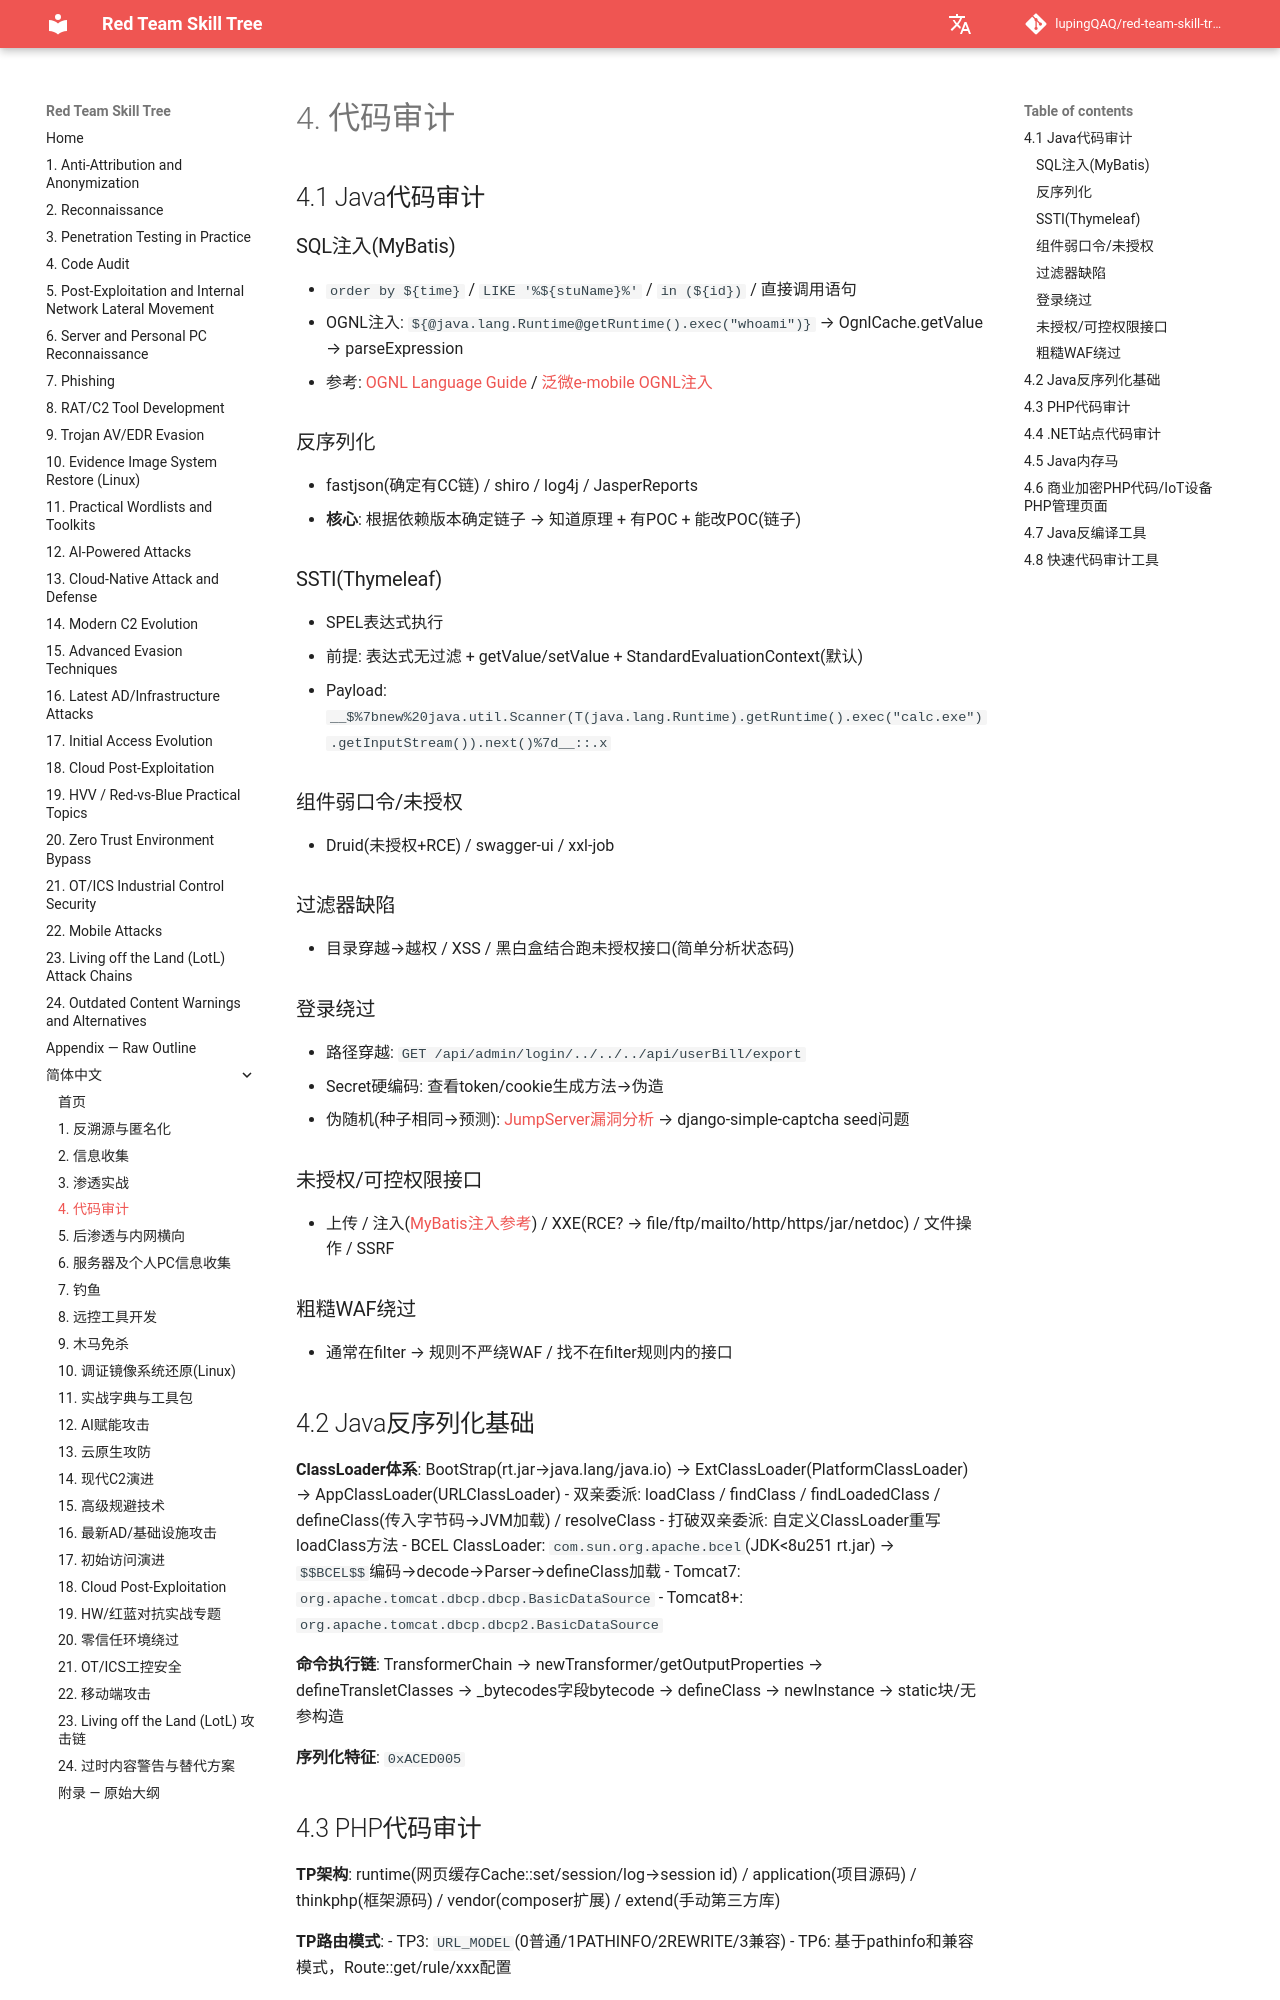

repository: lupingQAQ/red-team-skill-tree · page: zh-CN/ch-04/index.html · generator: mkdocs

# 4. 代码审计

## 4.1 Java代码审计

### SQL注入(MyBatis)
- `order by ${time}` / `LIKE '%${stuName}%'` / `in (${id})` / 直接调用语句
- OGNL注入: `${@java.lang.Runtime@getRuntime().exec("whoami")}` → OgnlCache.getValue → parseExpression
- 参考: [OGNL Language Guide](https://commons.apache.org/dormant/commons-ognl/language-guide.html) / [泛微e-mobile OGNL注入](https://github.com/Mr-xn/Penetration_Testing_POC/blob/master/%E6%B3%9B%E5%BE%AEe-mobile%20ognl%E6%B3%A8%E5%85%A5.md)

### 反序列化
- fastjson(确定有CC链) / shiro / log4j / JasperReports
- **核心**: 根据依赖版本确定链子 → 知道原理 + 有POC + 能改POC(链子)

### SSTI(Thymeleaf)
- SPEL表达式执行
- 前提: 表达式无过滤 + getValue/setValue + StandardEvaluationContext(默认)
- Payload: `__$%7bnew%20java.util.Scanner(T(java.lang.Runtime).getRuntime().exec("calc.exe").getInputStream()).next()%7d__::.x`

### 组件弱口令/未授权
- Druid(未授权+RCE) / swagger-ui / xxl-job

### 过滤器缺陷
- 目录穿越→越权 / XSS / 黑白盒结合跑未授权接口(简单分析状态码)

### 登录绕过
- 路径穿越: `GET /api/admin/login/../../../api/userBill/export`
- Secret硬编码: 查看token/cookie生成方法→伪造
- 伪随机(种子相同→预测): [JumpServer漏洞分析](https://www.leavesongs.com/PENETRATION/jumpserver-sep-2023-multiple-vulnerabilities-go-through.html) → django-simple-captcha seed问题

### 未授权/可控权限接口
- 上传 / 注入([MyBatis注入参考](https://www.yangdx.com/2022/05/211.html)) / XXE(RCE? → file/ftp/mailto/http/https/jar/netdoc) / 文件操作 / SSRF

### 粗糙WAF绕过
- 通常在filter → 规则不严绕WAF / 找不在filter规则内的接口

## 4.2 Java反序列化基础

**ClassLoader体系**: BootStrap(rt.jar→java.lang/java.io) → ExtClassLoader(PlatformClassLoader) → AppClassLoader(URLClassLoader)
- 双亲委派: loadClass / findClass / findLoadedClass / defineClass(传入字节码→JVM加载) / resolveClass
- 打破双亲委派: 自定义ClassLoader重写loadClass方法
- BCEL ClassLoader: `com.sun.org.apache.bcel`(JDK<8u251 rt.jar) → `$$BCEL$$`编码→decode→Parser→defineClass加载
  - Tomcat7: `org.apache.tomcat.dbcp.dbcp.BasicDataSource`
  - Tomcat8+: `org.apache.tomcat.dbcp.dbcp2.BasicDataSource`

**命令执行链**: TransformerChain → newTransformer/getOutputProperties → defineTransletClasses → _bytecodes字段bytecode → defineClass → newInstance → static块/无参构造

**序列化特征**: `0xACED005`
